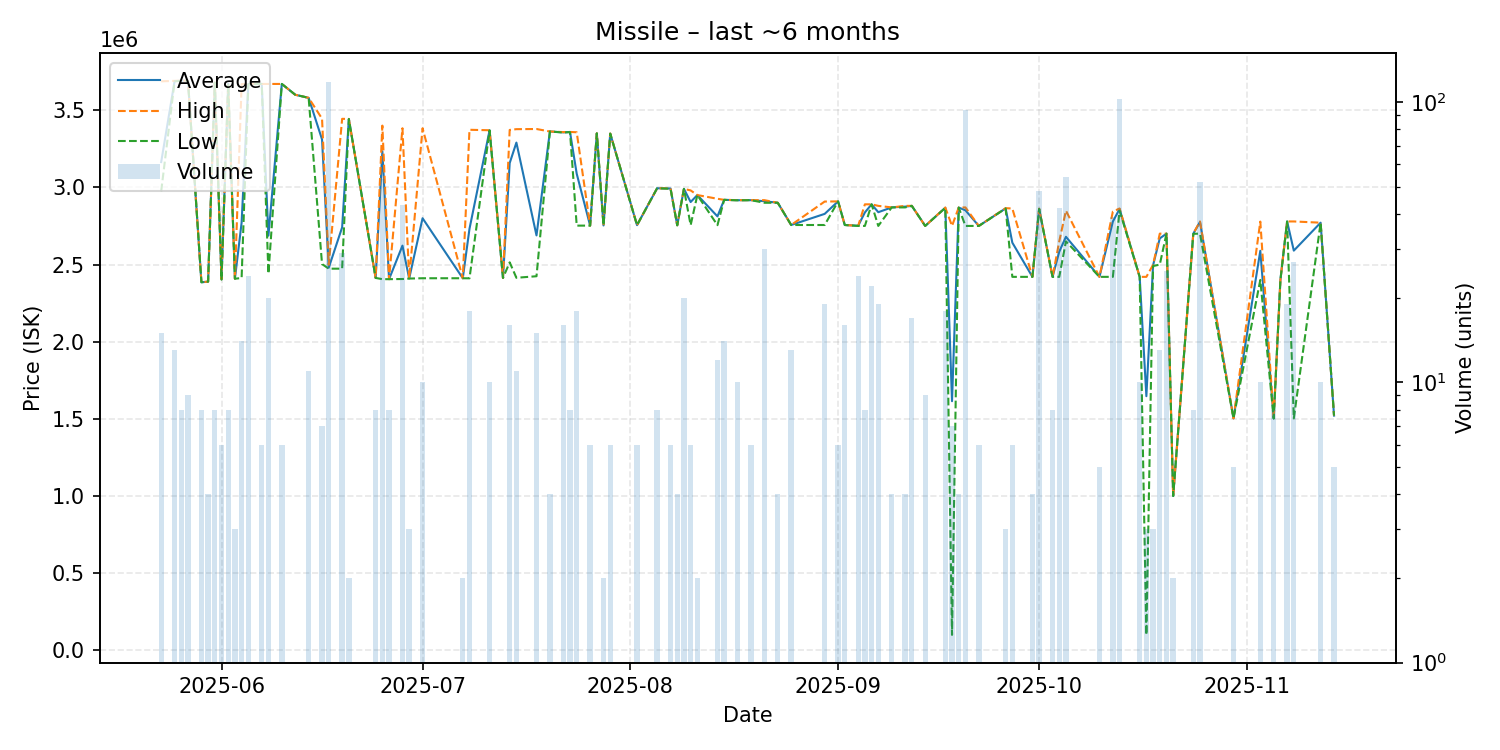

Source data for this figure (header and first rows):
date, average, highest, lowest, order_count, volume
2025-05-23, 3164000, 3687000, 2975000, 5, 15
2025-05-25, 3688538, 3690000, 3687000, 5, 13
2025-05-26, 3690500, 3691000, 3690000, 2, 8
2025-05-27, 3690556, 3691000, 3690000, 4, 9
2025-05-29, 2385000, 2385000, 2385000, 1, 8
2025-05-30, 2389000, 2389000, 2389000, 1, 4
2025-05-31, 3678500, 3679000, 3678000, 2, 8
2025-06-01, 2404667, 2405000, 2402000, 3, 6
2025-06-02, 3671125, 3672000, 3667500, 4, 8
2025-06-03, 2408000, 2408000, 2408000, 1, 3
2025-06-04, 2771571, 3669000, 2412500, 4, 14
2025-06-05, 3669958, 3672000, 3667500, 7, 24
2025-06-07, 3670000, 3670000, 3670000, 1, 6
2025-06-08, 2686800, 3670000, 2441000, 2, 20
2025-06-10, 3670000, 3670000, 3670000, 1, 6
2025-06-12, 3600000, 3600000, 3600000, 1, 1
2025-06-14, 3580000, 3580000, 3580000, 2, 11
2025-06-16, 3310429, 3445000, 2503000, 2, 7
2025-06-17, 2479000, 2498000, 2473000, 6, 118
2025-06-19, 2740862, 3444000, 2473000, 8, 29
2025-06-20, 3443000, 3443000, 3443000, 1, 2
2025-06-24, 2413000, 2413000, 2413000, 1, 8
2025-06-25, 3233736, 3400000, 2405000, 8, 53
2025-06-26, 2405000, 2405000, 2405000, 1, 8
2025-06-28, 2622256, 3383000, 2406000, 9, 43
2025-06-29, 2409000, 2409000, 2409000, 1, 3
2025-07-01, 2799900, 3383000, 2411000, 8, 10
2025-07-07, 2411000, 2411000, 2411000, 1, 2
2025-07-08, 2731333, 3373000, 2410500, 4, 18
2025-07-11, 3369400, 3370000, 3369000, 3, 10
2025-07-13, 2413000, 2413000, 2413000, 1, 1
2025-07-14, 3157375, 3372000, 2514000, 4, 16
2025-07-15, 3290000, 3377000, 2414000, 4, 11
2025-07-18, 2688533, 3378000, 2424000, 6, 15
2025-07-20, 3362000, 3362000, 3362000, 1, 4
2025-07-22, 3356375, 3358000, 3355000, 3, 16
2025-07-23, 3358500, 3359000, 3358000, 3, 8
2025-07-24, 3088222, 3357000, 2752000, 11, 18
2025-07-26, 2752000, 2752000, 2752000, 1, 6
2025-07-27, 3350000, 3350000, 3350000, 1, 1
2025-07-28, 2753000, 2753000, 2753000, 1, 2
2025-07-29, 3348333, 3349000, 3348000, 2, 6
2025-08-02, 2755000, 2755000, 2755000, 2, 6
2025-08-05, 2994000, 2994000, 2994000, 1, 8
2025-08-07, 2992333, 2993000, 2991000, 2, 6
2025-08-08, 2754000, 2754000, 2754000, 1, 4
2025-08-09, 2990000, 2990000, 2990000, 1, 20
2025-08-10, 2905000, 2980000, 2755000, 2, 6
2025-08-11, 2950000, 2950000, 2950000, 1, 2
2025-08-14, 2812000, 2926000, 2755000, 3, 12
2025-08-15, 2919000, 2919000, 2919000, 2, 14
2025-08-17, 2916600, 2917000, 2916000, 2, 10
2025-08-19, 2917000, 2917000, 2917000, 1, 6
2025-08-21, 2910200, 2917000, 2900000, 2, 30
2025-08-23, 2900000, 2900000, 2900000, 1, 4
2025-08-25, 2756000, 2756000, 2756000, 3, 13
2025-08-30, 2828105, 2908000, 2756000, 6, 19
2025-09-01, 2909000, 2909000, 2909000, 1, 6
2025-09-02, 2756000, 2756000, 2756000, 1, 16
2025-09-04, 2751000, 2751000, 2750000, 4, 24
... 38 more rows
